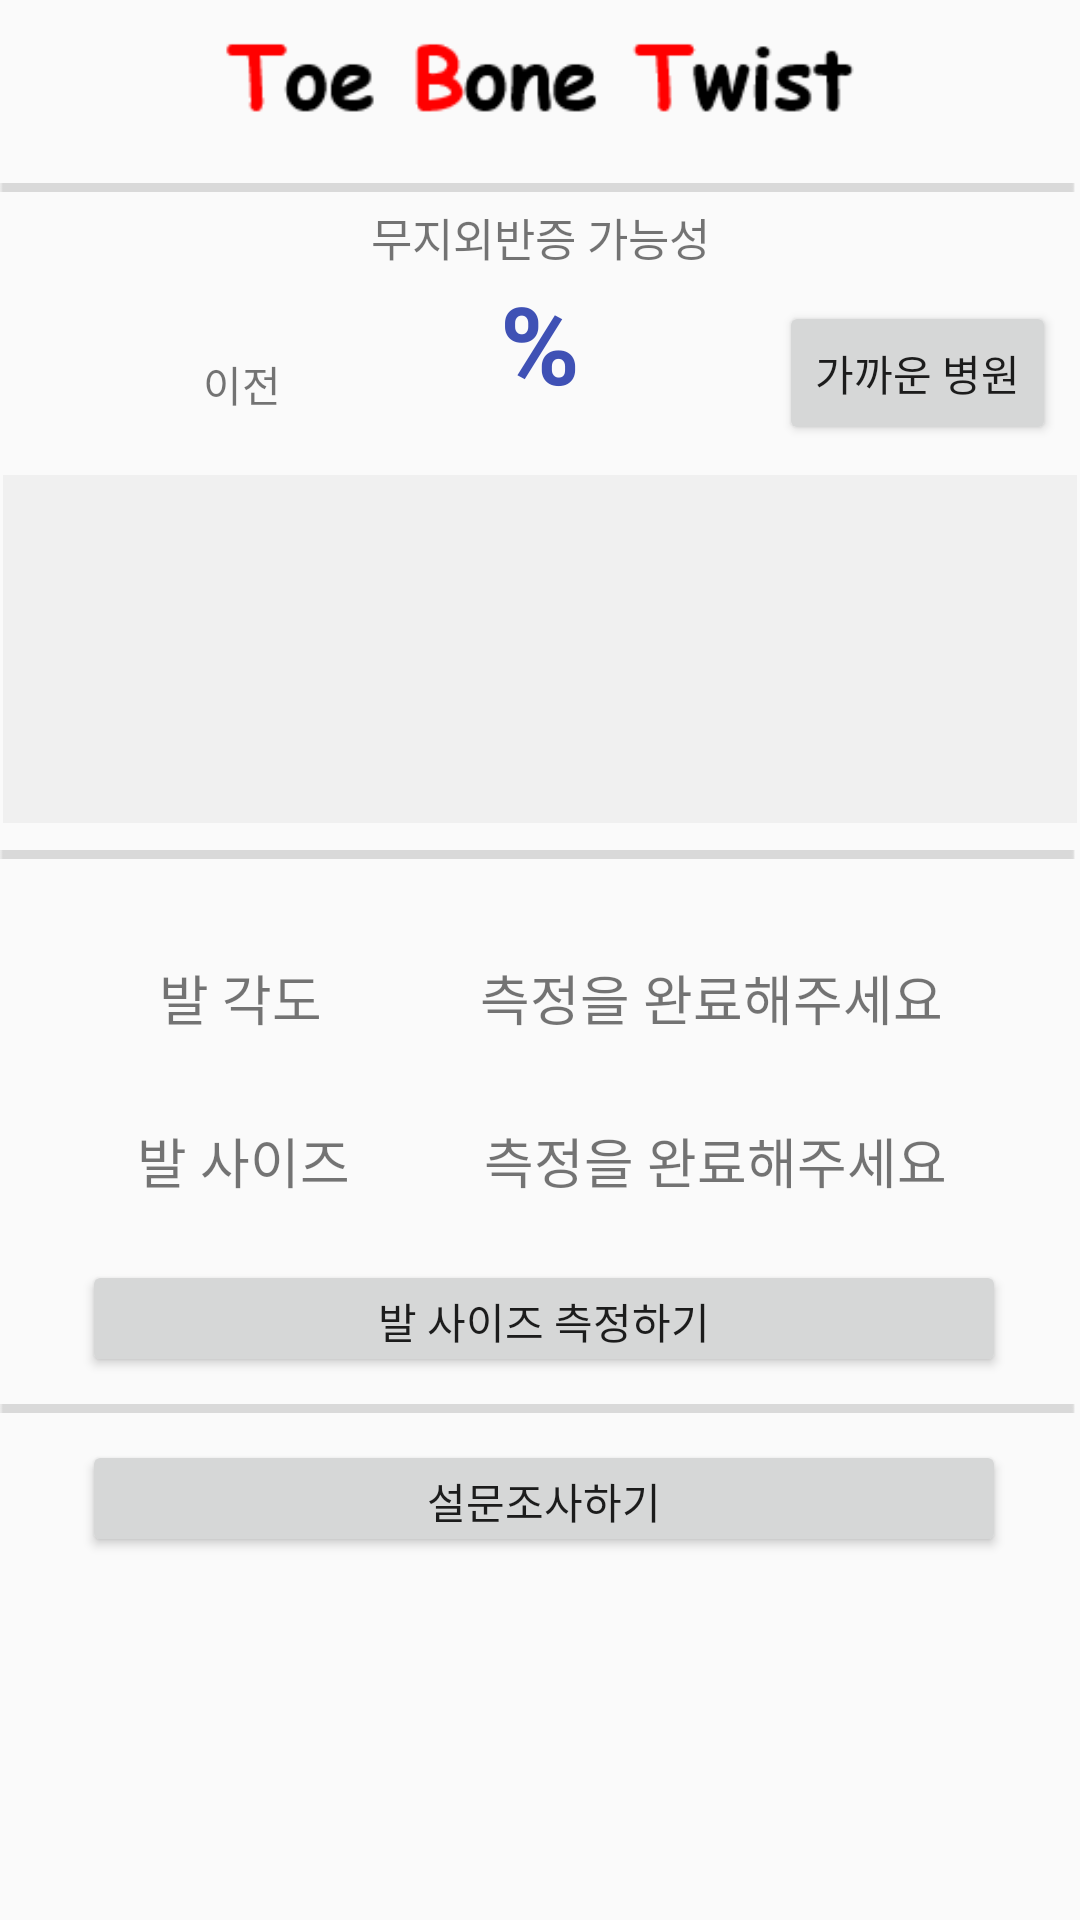

This screen was rendered from an Android layout file. Write that file and the resources it references.
<!-- AndroidManifest.xml: application theme AppTheme -->
<!-- res/layout/fragment_main_state_foot.xml -->
<?xml version="1.0" encoding="utf-8"?>
<FrameLayout xmlns:android="http://schemas.android.com/apk/res/android"
    xmlns:tools="http://schemas.android.com/tools"
    android:layout_width="match_parent"
    android:layout_height="match_parent"
    tools:context=".main_StateFoot"
    android:id="@+id/mainstatefoot">

    
    <androidx.constraintlayout.widget.ConstraintLayout xmlns:android="http://schemas.android.com/apk/res/android"
        xmlns:app="http://schemas.android.com/apk/res-auto"
        xmlns:tools="http://schemas.android.com/tools"
        android:layout_width="match_parent"
        android:layout_height="match_parent"
        tools:context=".Camera">

        <ImageView
            android:id="@+id/imageView"
            android:layout_width="match_parent"
            android:layout_height="60dp"
            app:layout_constraintEnd_toEndOf="parent"
            app:layout_constraintStart_toStartOf="parent"
            app:layout_constraintTop_toTopOf="parent"
            app:srcCompat="@drawable/tbtup" />

        <ImageView
            android:id="@+id/imageView2"
            android:layout_width="wrap_content"
            android:layout_height="wrap_content"
            android:layout_marginEnd="16dp"
            app:layout_constraintEnd_toEndOf="parent"
            app:layout_constraintHorizontal_bias="0.0"
            app:layout_constraintStart_toStartOf="parent"
            app:layout_constraintTop_toBottomOf="@+id/imageView"
            app:srcCompat="@drawable/widthline"
            android:layout_marginRight="16dp" />

        <ImageView
            android:id="@+id/imageView3"
            android:layout_width="wrap_content"
            android:layout_height="wrap_content"
            android:layout_marginTop="8dp"
            app:layout_constraintEnd_toEndOf="parent"
            app:layout_constraintHorizontal_bias="1.0"
            app:layout_constraintStart_toStartOf="parent"
            app:layout_constraintTop_toBottomOf="@+id/tvadvice"
            app:srcCompat="@drawable/widthline" />

        <ImageView
            android:id="@+id/imageView4"
            android:layout_width="wrap_content"
            android:layout_height="wrap_content"
            android:layout_marginTop="8dp"
            app:layout_constraintEnd_toEndOf="parent"
            app:layout_constraintHorizontal_bias="0.0"
            app:layout_constraintStart_toStartOf="parent"
            app:layout_constraintTop_toBottomOf="@+id/btnCamera"
            app:srcCompat="@drawable/widthline" />



        <TextView
            android:id="@+id/textView"
            android:layout_width="wrap_content"
            android:layout_height="wrap_content"
            android:layout_marginTop="8dp"
            android:text="무지외반증 가능성"
            android:textSize="15sp"
            app:layout_constraintEnd_toEndOf="@+id/imageView2"
            app:layout_constraintStart_toStartOf="@+id/imageView2"
            app:layout_constraintTop_toBottomOf="@+id/imageView" />

        <TextView
            android:id="@+id/tvpercent"
            android:layout_width="wrap_content"
            android:layout_height="wrap_content"
            android:text="%"
            android:textColor="#3F51B5"
            android:textSize="36sp"
            android:textStyle="bold"
            app:layout_constraintEnd_toEndOf="parent"
            app:layout_constraintStart_toStartOf="parent"
            app:layout_constraintTop_toBottomOf="@+id/textView" />

        <TextView
            android:id="@+id/tvlast"
            android:layout_width="wrap_content"
            android:layout_height="wrap_content"
            android:layout_marginBottom="20dp"
            android:text="이전"
            app:layout_constraintBottom_toTopOf="@+id/tvadvice"
            app:layout_constraintEnd_toStartOf="@+id/tvpercent"
            app:layout_constraintHorizontal_bias="0.48"
            app:layout_constraintStart_toStartOf="parent" />

        <TextView
            android:id="@+id/tvadvice"
            android:layout_width="358dp"
            android:layout_height="116dp"
            android:layout_marginTop="20dp"
            android:background="#198D8D8D"
            app:layout_constraintEnd_toEndOf="parent"
            app:layout_constraintHorizontal_bias="0.49"
            app:layout_constraintStart_toStartOf="parent"
            app:layout_constraintTop_toBottomOf="@+id/tvpercent" />

        <TextView
            android:id="@+id/textView4"
            android:layout_width="wrap_content"
            android:layout_height="wrap_content"
            android:layout_marginTop="32dp"
            android:text="발 각도"
            android:textSize="18sp"
            app:layout_constraintEnd_toEndOf="parent"
            app:layout_constraintHorizontal_bias="0.173"
            app:layout_constraintStart_toStartOf="parent"
            app:layout_constraintTop_toBottomOf="@+id/imageView3" />

        <TextView
            android:id="@+id/textView6"
            android:layout_width="wrap_content"
            android:layout_height="wrap_content"
            android:layout_marginTop="28dp"
            android:text="발 사이즈"
            android:textSize="18sp"
            app:layout_constraintEnd_toEndOf="parent"
            app:layout_constraintHorizontal_bias="0.158"
            app:layout_constraintStart_toStartOf="parent"
            app:layout_constraintTop_toBottomOf="@+id/textView4" />

        <Button
            android:id="@+id/btnCamera"
            android:layout_width="308dp"
            android:layout_height="39dp"
            android:layout_marginTop="20dp"
            android:text="발 사이즈 측정하기"
            app:layout_constraintEnd_toEndOf="parent"
            app:layout_constraintHorizontal_bias="0.524"
            app:layout_constraintStart_toStartOf="parent"
            app:layout_constraintTop_toBottomOf="@+id/textView6" />

        <Button
            android:id="@+id/btntest"
            android:layout_width="308dp"
            android:layout_height="39dp"
            android:layout_marginTop="8dp"
            android:text="설문조사하기"
            app:layout_constraintEnd_toEndOf="parent"
            app:layout_constraintHorizontal_bias="0.524"
            app:layout_constraintStart_toStartOf="parent"
            app:layout_constraintTop_toBottomOf="@+id/imageView4" />

        <TextView
            android:id="@+id/tvangle"
            android:layout_width="wrap_content"
            android:layout_height="wrap_content"
            android:layout_marginTop="32dp"
            android:text="측정을 완료해주세요"
            android:textSize="18sp"
            app:layout_constraintEnd_toEndOf="parent"
            app:layout_constraintHorizontal_bias="0.534"
            app:layout_constraintStart_toEndOf="@+id/textView4"
            app:layout_constraintTop_toBottomOf="@+id/imageView3" />

        <TextView
            android:id="@+id/tvsize"
            android:layout_width="wrap_content"
            android:layout_height="wrap_content"
            android:layout_marginTop="28dp"
            android:text="측정을 완료해주세요"
            android:textSize="18sp"
            app:layout_constraintEnd_toEndOf="parent"
            app:layout_constraintHorizontal_bias="0.503"
            app:layout_constraintStart_toEndOf="@+id/textView6"
            app:layout_constraintTop_toBottomOf="@+id/tvangle" />

        <Button
            android:id="@+id/btnHos"
            android:layout_width="wrap_content"
            android:layout_height="wrap_content"
            android:layout_marginEnd="8dp"
            android:text="가까운 병원"
            app:layout_constraintBottom_toTopOf="@+id/tvadvice"
            app:layout_constraintEnd_toEndOf="parent"
            app:layout_constraintTop_toBottomOf="@+id/imageView"
            app:layout_constraintVertical_bias="0.8" />

    </androidx.constraintlayout.widget.ConstraintLayout>

</FrameLayout>
<!-- resources referenced by this layout -->
<resources>
  <!-- drawable tbtup: png bitmap (drawable, 2598 bytes) -->
  <!-- drawable widthline: png bitmap (drawable, 218 bytes) -->
  <style name="AppTheme" parent="Theme.AppCompat.Light.DarkActionBar">
          
          <item name="colorPrimary">#365E77</item>
          <item name="colorPrimaryDark">#0A1A25</item>
          <item name="colorAccent">@color/colorAccent</item>
      </style>
  <color name="colorAccent">#D81B60</color>
</resources>
